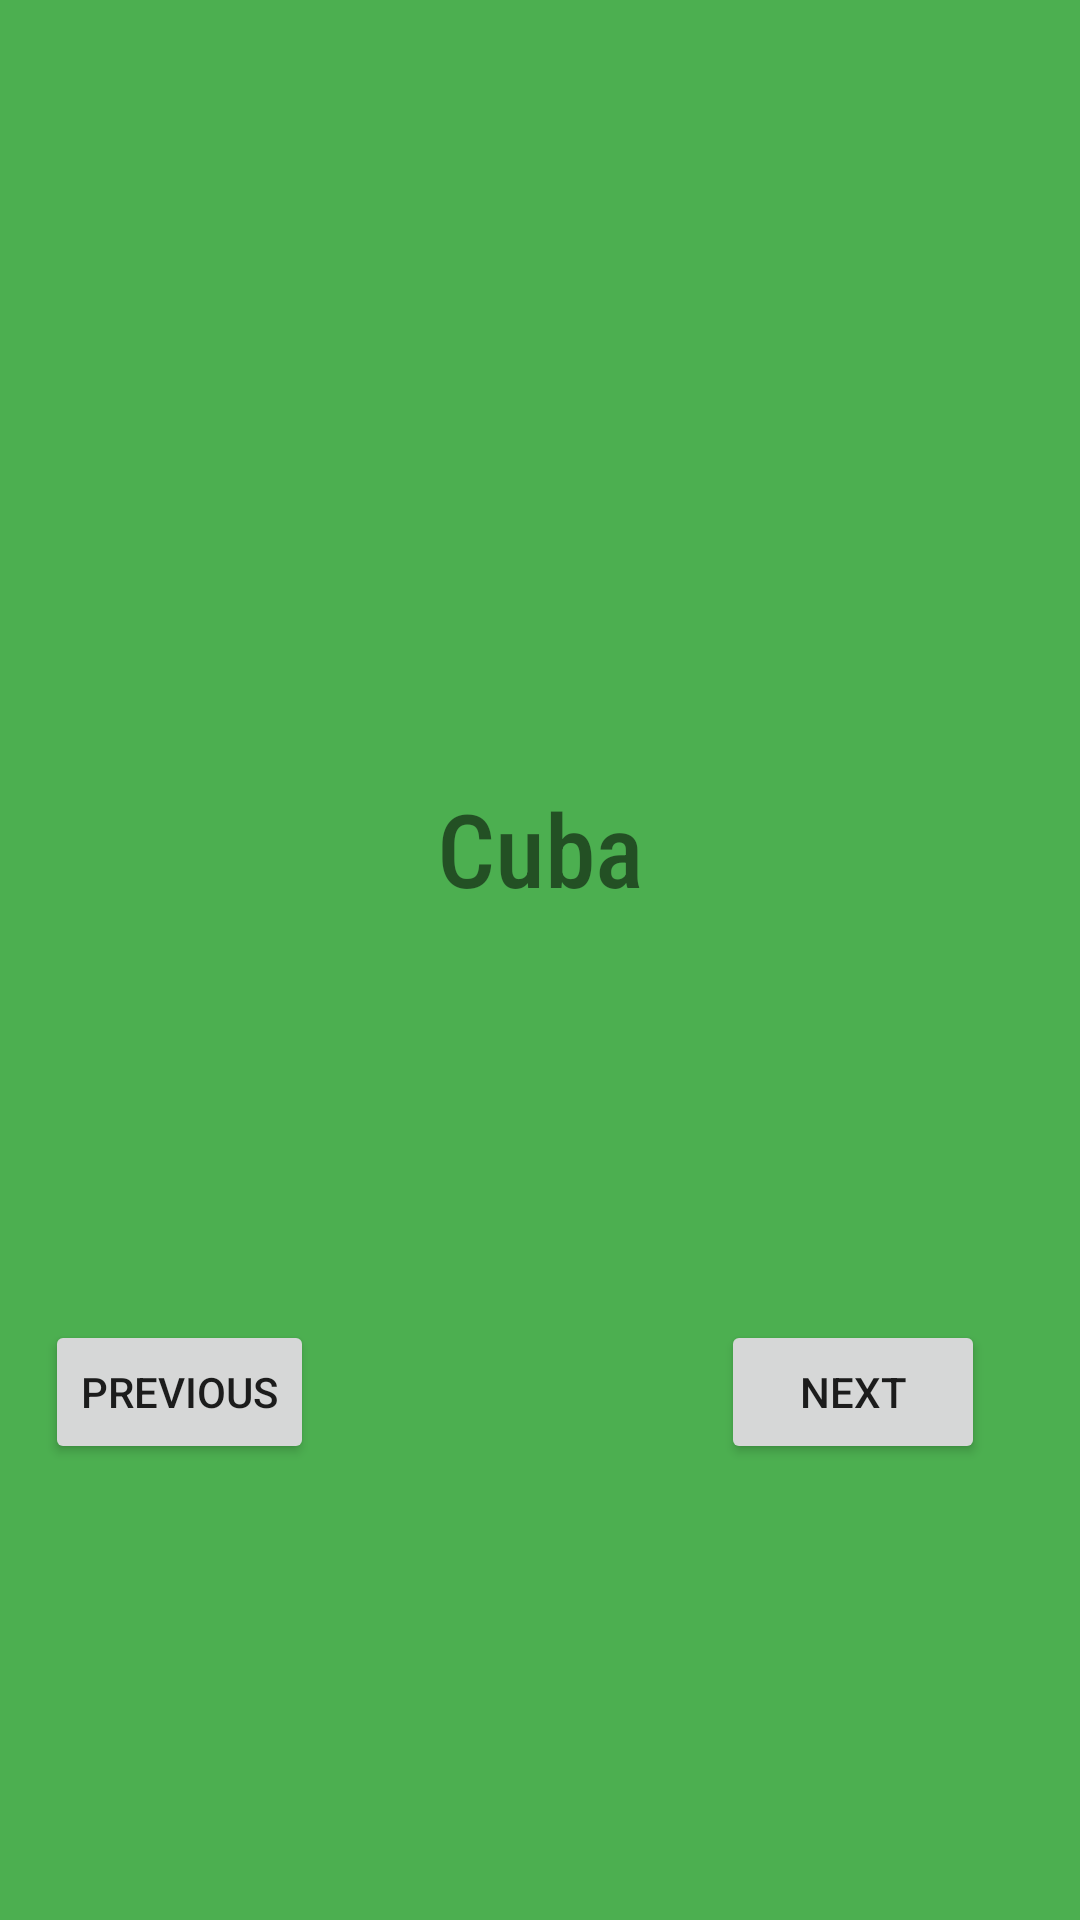

Android layout source for this screen:
<!-- AndroidManifest.xml: application theme Theme.FlagIdentifier -->
<!-- res/layout/activity_cuba.xml -->
<?xml version="1.0" encoding="utf-8"?>
<androidx.constraintlayout.widget.ConstraintLayout xmlns:android="http://schemas.android.com/apk/res/android"
    xmlns:app="http://schemas.android.com/apk/res-auto"
    xmlns:tools="http://schemas.android.com/tools"
    android:layout_width="match_parent"
    android:layout_height="match_parent"
    android:background="@color/green"
    tools:context=".Cuba">

    <ImageView
        android:id="@+id/cubaImg"
        android:layout_width="302dp"
        android:layout_height="238dp"
        android:layout_marginTop="10dp"
        app:layout_constraintEnd_toEndOf="parent"
        app:layout_constraintStart_toStartOf="parent"
        app:layout_constraintTop_toTopOf="parent"
        app:srcCompat="@drawable/cuba" />

    <TextView
        android:id="@+id/cubaTxt"
        android:layout_width="wrap_content"
        android:layout_height="wrap_content"
        android:layout_marginTop="250dp"
        android:fontFamily="sans-serif-condensed-medium"
        android:text="@string/cuba"
        android:textAlignment="center"
        android:textSize="34sp"
        app:layout_constraintEnd_toEndOf="parent"
        app:layout_constraintStart_toStartOf="parent"
        app:layout_constraintTop_toTopOf="@+id/cubaImg" />

    <Button
        android:id="@+id/nextBtn4"
        android:layout_width="wrap_content"
        android:layout_height="wrap_content"
        android:layout_marginTop="180dp"
        android:layout_marginEnd="10dp"
        android:text="@string/nextBtn"
        app:layout_constraintEnd_toEndOf="parent"
        app:layout_constraintHorizontal_bias="0.917"
        app:layout_constraintStart_toStartOf="parent"
        app:layout_constraintTop_toTopOf="@+id/cubaTxt" />

    <Button
        android:id="@+id/prevBtn3"
        android:layout_width="wrap_content"
        android:layout_height="wrap_content"
        android:layout_marginStart="10dp"
        android:layout_marginTop="180dp"
        android:text="@string/prev"
        app:layout_constraintEnd_toStartOf="@+id/nextBtn4"
        app:layout_constraintHorizontal_bias="0.035"
        app:layout_constraintStart_toStartOf="parent"
        app:layout_constraintTop_toTopOf="@+id/cubaTxt" />
</androidx.constraintlayout.widget.ConstraintLayout>
<!-- resources referenced by this layout -->
<resources>
  <color name="green">#4CAF50</color>
  <string name="cuba">Cuba</string>
  <string name="nextBtn">Next</string>
  <string name="prev">Previous </string>
  <style name="Theme.FlagIdentifier" parent="Theme.MaterialComponents.DayNight.DarkActionBar">
          
          <item name="colorPrimary">@color/purple_500</item>
          <item name="colorPrimaryVariant">@color/purple_700</item>
          <item name="colorOnPrimary">@color/white</item>
          
          <item name="colorSecondary">@color/teal_200</item>
          <item name="colorSecondaryVariant">@color/teal_700</item>
          <item name="colorOnSecondary">@color/black</item>
          
          <item name="android:statusBarColor" tools:targetApi="21">?attr/colorPrimaryVariant</item>
          
      </style>
  <color name="purple_500">#FF6200EE</color>
  <color name="purple_700">#FF3700B3</color>
  <color name="white">#FFFFFFFF</color>
  <color name="teal_200">#FF03DAC5</color>
  <color name="teal_700">#FF018786</color>
  <color name="black">#FF000000</color>
</resources>
